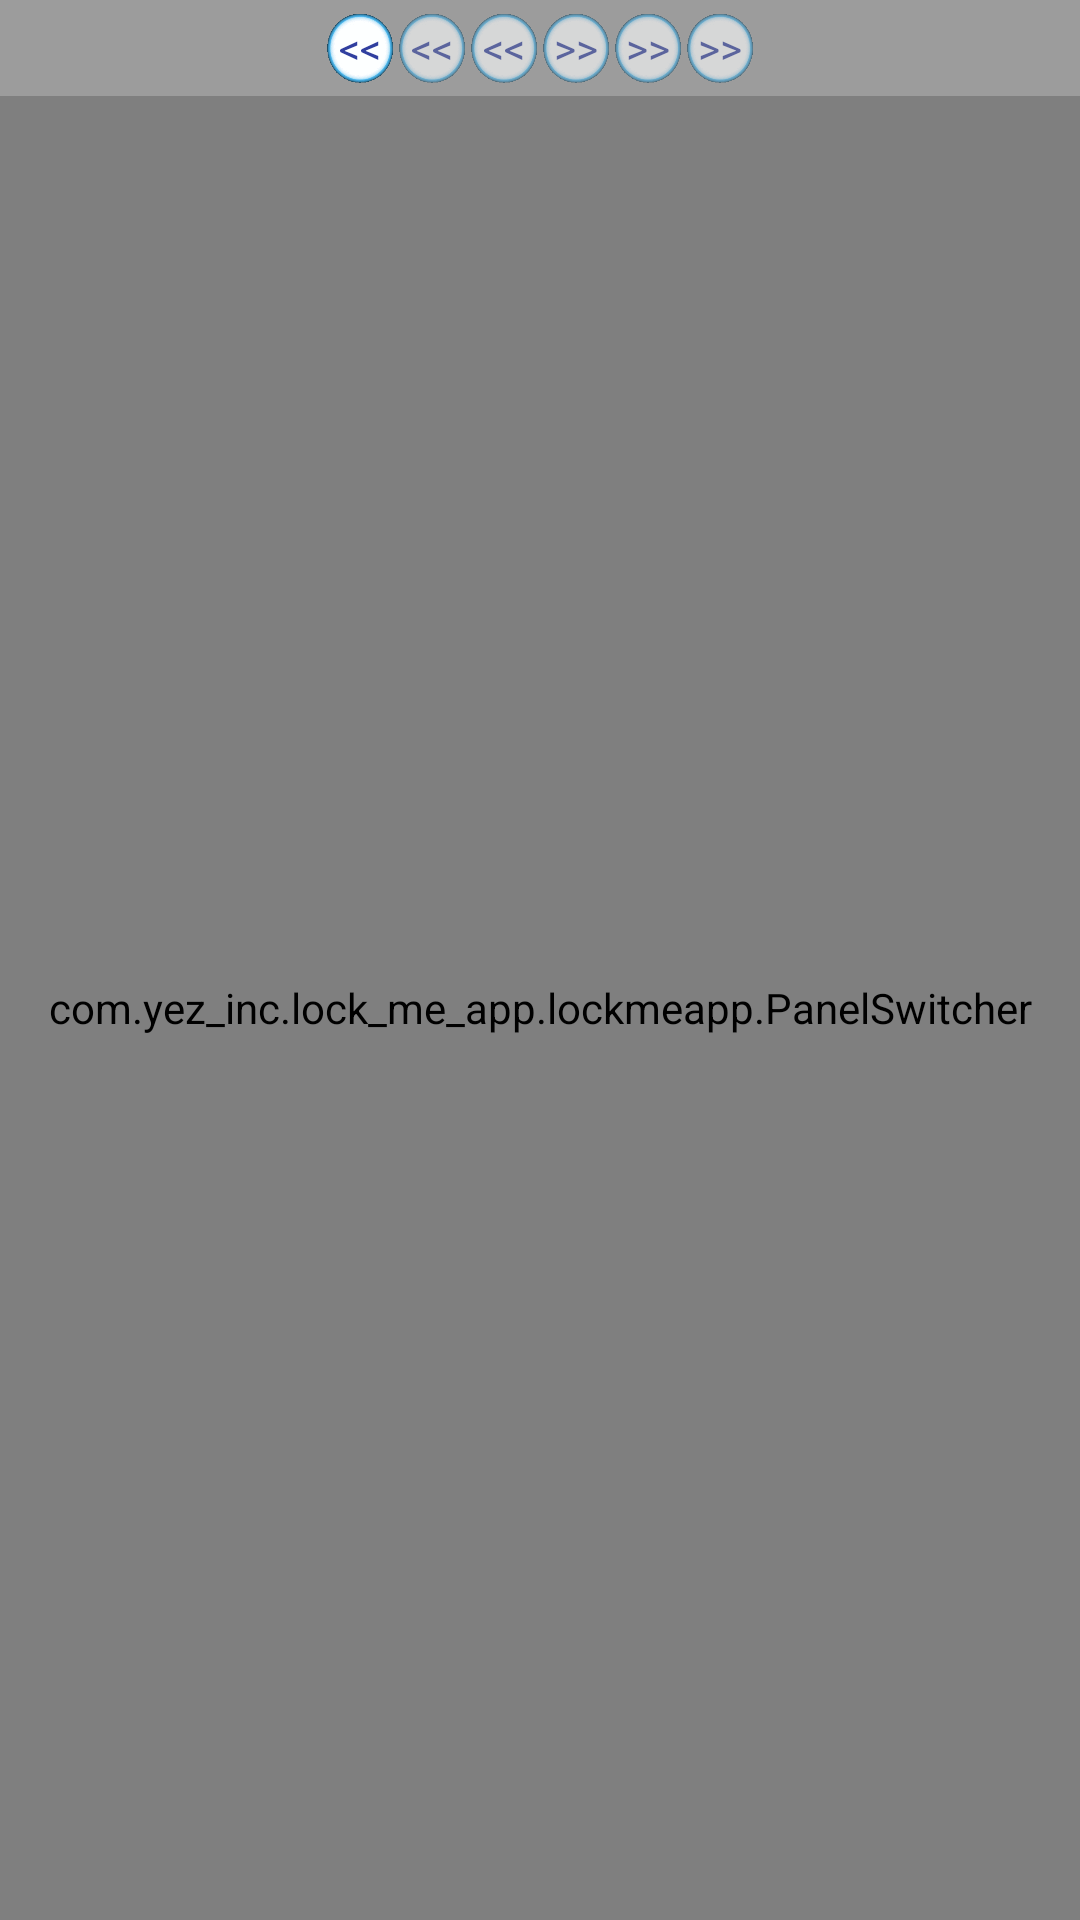

Layout XML and referenced resources for this Android screen:
<!-- AndroidManifest.xml: application theme AppTheme -->
<!-- res/layout/change_pass_code.xml -->
<?xml version="1.0" encoding="utf-8"?>
<LinearLayout xmlns:android="http://schemas.android.com/apk/res/android"
    xmlns:pin_Lock="http://schemas.android.com/apk/res-auto"
    android:layout_width="match_parent"
    android:layout_height="match_parent"
    android:fitsSystemWindows="true"
    android:id="@+id/lock_bLayout"
    android:orientation="vertical">
    <LinearLayout
        android:layout_width="match_parent"
        android:layout_height="match_parent"
        android:fitsSystemWindows="true"
        android:background="#60000000"
        android:orientation="vertical">
        <RelativeLayout
            android:layout_width="wrap_content"
            android:layout_height="wrap_content"
            android:layout_gravity="center_horizontal"
            android:padding="4dp">
            <TextView
                android:id="@+id/tab1_btn"
                android:layout_width="@dimen/twenty_four_dp"
                android:layout_height="@dimen/twenty_four_dp"
                android:background="@drawable/retry"
                android:gravity="center"
                android:textColor="@color/colorPrimaryDark"
                android:text="@string/left"/>
            <TextView
                android:id="@+id/tab2_btn"
                android:layout_width="@dimen/twenty_four_dp"
                android:layout_height="@dimen/twenty_four_dp"
                android:layout_toEndOf="@id/tab1_btn"
                android:layout_toRightOf="@id/tab1_btn"
                android:background="@drawable/retry"
                android:gravity="center"
                android:textColor="@color/colorPrimaryDark"
                android:text="@string/left"
                android:alpha="0.6"/>
            <TextView
                android:id="@+id/tab3_btn"
                android:layout_width="@dimen/twenty_four_dp"
                android:layout_height="@dimen/twenty_four_dp"
                android:layout_toEndOf="@id/tab2_btn"
                android:layout_toRightOf="@id/tab2_btn"
                android:background="@drawable/retry"
                android:gravity="center"
                android:text="@string/left"
                android:textColor="@color/colorPrimaryDark"
                android:alpha="0.6"/>
            <TextView
                android:id="@+id/tab4_btn"
                android:layout_width="@dimen/twenty_four_dp"
                android:layout_height="@dimen/twenty_four_dp"
                android:layout_toEndOf="@id/tab3_btn"
                android:layout_toRightOf="@id/tab3_btn"
                android:background="@drawable/retry"
                android:gravity="center"
                android:textColor="@color/colorPrimaryDark"
                android:text="@string/right"
                android:alpha="0.6"/>
            <TextView
                android:id="@+id/tab5_btn"
                android:layout_width="@dimen/twenty_four_dp"
                android:layout_height="@dimen/twenty_four_dp"
                android:layout_toEndOf="@id/tab4_btn"
                android:layout_toRightOf="@id/tab4_btn"
                android:background="@drawable/retry"
                android:gravity="center"
                android:textColor="@color/colorPrimaryDark"
                android:text="@string/right"
                android:alpha="0.6"/>
            <TextView
                android:id="@+id/tab6_btn"
                android:layout_width="@dimen/twenty_four_dp"
                android:layout_height="@dimen/twenty_four_dp"
                android:layout_toEndOf="@id/tab5_btn"
                android:layout_toRightOf="@id/tab5_btn"
                android:background="@drawable/retry"
                android:gravity="center"
                android:textColor="@color/colorPrimaryDark"
                android:text="@string/right"
                android:alpha="0.6"/>
        </RelativeLayout>
        <com.yez_inc.lock_me_app.lockmeapp.PanelSwitcher
            android:id="@+id/lock_type"
            android:layout_width="match_parent"
            android:layout_height="match_parent"
            android:layout_gravity="center">
            <com.yez_inc.lock_me_app.lockmeapp.locks.pinLock
                android:id="@+id/tab1"
                android:layout_width="match_parent"
                android:layout_height="match_parent"
                android:visibility="gone"/>
            <com.yez_inc.lock_me_app.lockmeapp.locks.mainLock2
                android:id="@+id/tab2"
                android:layout_width="match_parent"
                android:layout_height="match_parent"
                android:visibility="gone"/>
            <com.yez_inc.lock_me_app.lockmeapp.locks.YotLock
                android:id="@+id/tab3"
                android:layout_width="match_parent"
                android:layout_height="match_parent"
                android:visibility="gone"/>
            <com.yez_inc.lock_me_app.lockmeapp.locks.pinLock
                pin_Lock:isPin1="false"
                android:id="@+id/tab4"
                android:layout_width="match_parent"
                android:layout_height="match_parent"
                android:visibility="gone"/>
            <com.yez_inc.lock_me_app.lockmeapp.locks.mainLock
                android:id="@+id/tab5"
                android:layout_width="match_parent"
                android:layout_height="match_parent"
                android:visibility="gone"/>
            <com.yez_inc.lock_me_app.lockmeapp.locks.GestureLock
                android:id="@+id/tab6"
                android:layout_width="match_parent"
                android:layout_height="match_parent"
                android:visibility="gone"/>
        </com.yez_inc.lock_me_app.lockmeapp.PanelSwitcher>
    </LinearLayout>
    <TextView
        android:layout_width="match_parent"
        android:layout_height="wrap_content"
        android:gravity="center"
        android:paddingTop="@dimen/thirty_dp"
        android:typeface="sans"
        android:text="@string/app_name"
        android:textSize="@dimen/date_textSize"
        android:textColor="#ffffff"  />
</LinearLayout>
<!-- resources referenced by this layout -->
<resources>
  <color name="colorPrimaryDark">#303F9F</color>
  <dimen name="date_textSize">16sp</dimen>
  <dimen name="thirty_dp">30dp</dimen>
  <dimen name="twenty_four_dp">24dp</dimen>
  <!-- drawable retry: gif bitmap (drawable, 10666 bytes) -->
  <string name="app_name">Lock Me App</string>
  <string name="left">&lt;&lt;</string>
  <string name="right">&gt;&gt;</string>
  <style name="AppTheme" parent="Theme.AppCompat.Light.DarkActionBar">
          <item name="colorPrimary">@color/colorPrimary</item>
          <item name="colorPrimaryDark">@color/colorPrimaryDark</item>
          <item name="colorAccent">@color/colorAccent</item>
          <item name="android:windowIsTranslucent">true</item>
      </style>
  <color name="colorPrimary">#3F51B5</color>
  <color name="colorAccent">#FF4081</color>
</resources>
